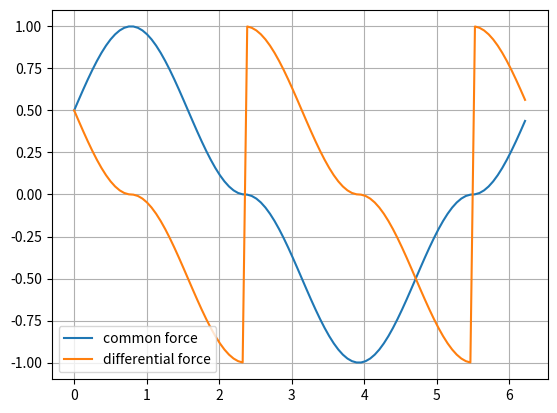

The matplotlib source for this figure:
import math

import matplotlib.pyplot as plt


def get_shortest_angle(angle1: float, angle2: float) -> float:
    return math.atan2(math.sin(angle1 - angle2), math.cos(angle1 - angle2))


def sign(a):
    return 1 if a >= 0 else -1


target_pivot_angle = math.pi / 4

data_angles = []
data_forces = []
data_delta_forces = []

for raw_pivot_encoder in [2 * math.pi * i / 100 for i in range(100)]:
    angle_error = get_shortest_angle(target_pivot_angle, raw_pivot_encoder)

    force = math.cos(angle_error) ** 2
    force *= 1 if abs(angle_error) < math.pi / 2 else -1

    delta_force = math.sin(angle_error) ** 2 * sign(angle_error)
    delta_force *= 1 if abs(angle_error) < math.pi / 2 else -1

    data_angles.append(raw_pivot_encoder)
    data_forces.append(force)
    data_delta_forces.append(delta_force)

plt.plot(data_angles, data_forces, label="common force")
plt.plot(data_angles, data_delta_forces, label="differential force")
plt.grid(True)
plt.legend()
plt.show()
